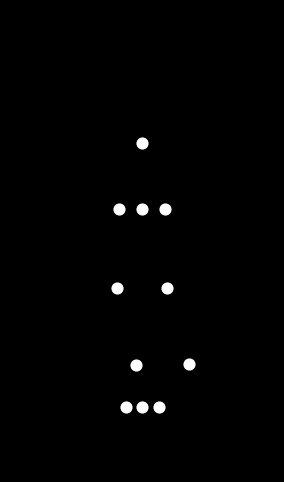

Recreate this plot in Python.

"""
Point-light biological motion stimulus
15 white dots depicting a lightweight sadman walking
The resulting animation is saved as “point_light_walking.gif”.
"""

import numpy as np
import matplotlib
matplotlib.use("Agg")               # head-less (non-interactive) backend
import matplotlib.pyplot as plt
from matplotlib.animation import FuncAnimation, PillowWriter


# ------------------------------------------------------------
# Biomechanical skeleton description (all lengths in arbitrary
# but self-consistent units)
# ------------------------------------------------------------
L_TORSO      = 3.0     # pelvis -> shoulders
L_NECK       = 1.0     # shoulders -> top of head
L_UPPER_ARM  = 1.2
L_LOWER_ARM  = 1.2
L_THIGH      = 1.5
L_SHANK      = 1.5

HIP_OFFSET_X      = 0.25   # half pelvis width
SHOULDER_OFFSET_X = 0.35   # half shoulder width


def rot_vec(angle, length):
    """
    Helper that returns a 2-D vector of given length rotated by angle
    (angle 0 points straight down along –y; positive angles rotate the
    limb forward, negative backward – convenient for sagittal view).
    """
    return np.array([length * np.sin(angle),
                     -length * np.cos(angle)])


def compute_frame(phase):
    """
    Computes 2-D coordinates for all 15 markers for a single animation
    frame. `phase` ∊ [0, 2π) is the gait phase.
    Returns a (15, 2) array: [x, y] for every marker.
    Marker order (Johansson style):
        0  head
        1  mid-shoulder / neck base
        2  pelvis (mid-hip)
        3  r-shoulder   4  l-shoulder
        5  r-elbow      6  l-elbow
        7  r-wrist      8  l-wrist
        9  r-hip        10 l-hip
        11 r-knee       12 l-knee
        13 r-ankle      14 l-ankle
    """
    # ----------------------------
    # Global body motion (small bob)
    # ----------------------------
    bob = 0.12 * np.sin(2 * phase)
    pelvis = np.array([0.0, bob])        # origin of kinematic chain

    # ----------------------------
    # Torso & head
    # ----------------------------
    shoulder_mid = pelvis + np.array([0.0, L_TORSO])
    head = shoulder_mid + np.array([0.0, L_NECK])

    # ----------------------------
    # LEG PARAMETERS (sagittal)
    # ----------------------------
    hip_amp    = np.deg2rad(25)          # hip swing amplitude
    knee_amp   = np.deg2rad(35)          # knee flex amplitude

    hip_angle_r =  hip_amp * np.sin(phase)         # right hip
    hip_angle_l = -hip_angle_r                      # left hip 180° out of phase

    # Knee flex peaks when leg is swung forward
    knee_angle_r = knee_amp * (1 + np.sin(phase - np.pi / 2)) * 0.5
    knee_angle_l = knee_amp * (1 + np.sin(phase + np.pi / 2)) * 0.5

    hip_r = pelvis + np.array([ HIP_OFFSET_X, 0.0])
    hip_l = pelvis + np.array([-HIP_OFFSET_X, 0.0])

    knee_r  = hip_r + rot_vec(hip_angle_r, L_THIGH)
    ankle_r = knee_r + rot_vec(hip_angle_r + knee_angle_r, L_SHANK)

    knee_l  = hip_l + rot_vec(hip_angle_l, L_THIGH)
    ankle_l = knee_l + rot_vec(hip_angle_l + knee_angle_l, L_SHANK)

    # ----------------------------
    # ARM PARAMETERS (opposite phase to legs)
    # ----------------------------
    arm_amp  = np.deg2rad(30)
    elbow_set_angle = np.deg2rad(15)     # keep slight elbow flex

    shoulder_r = shoulder_mid + np.array([ SHOULDER_OFFSET_X, 0.0])
    shoulder_l = shoulder_mid + np.array([-SHOULDER_OFFSET_X, 0.0])

    shoulder_angle_r = -arm_amp * np.sin(phase)    # arms opposite to legs
    shoulder_angle_l =  arm_amp * np.sin(phase)

    elbow_r  = shoulder_r + rot_vec(shoulder_angle_r, L_UPPER_ARM)
    wrist_r  = elbow_r    + rot_vec(shoulder_angle_r + elbow_set_angle,
                                    L_LOWER_ARM)

    elbow_l  = shoulder_l + rot_vec(shoulder_angle_l, L_UPPER_ARM)
    wrist_l  = elbow_l    + rot_vec(shoulder_angle_l + elbow_set_angle,
                                    L_LOWER_ARM)

    # ----------------------------
    # Assemble 15 locations
    # ----------------------------
    pts = np.vstack([head,
                     shoulder_mid,
                     pelvis,
                     shoulder_r, shoulder_l,
                     elbow_r,    elbow_l,
                     wrist_r,    wrist_l,
                     hip_r,      hip_l,
                     knee_r,     knee_l,
                     ankle_r,    ankle_l])
    return pts


# ------------------------------------------------------------
# Build and save animation
# ------------------------------------------------------------
FPS      = 30
N_FRAMES = 150                     # ≈ 5 seconds at 30 fps

fig, ax = plt.subplots(figsize=(4, 6))
fig.patch.set_facecolor("black")
ax.set_facecolor("black")
ax.set_aspect("equal")
ax.axis("off")

# Reasonable axis limits so walker stays centred
ax.set_xlim(-2, 2)
ax.set_ylim(-1, 6)

# Scatter plot for 15 points
scat = ax.scatter([], [], s=60, c="white")

def init():
    scat.set_offsets(np.zeros((15, 2)))
    return scat,

def update(frame_idx):
    phase = 2 * np.pi * frame_idx / N_FRAMES
    pts = compute_frame(phase)
    scat.set_offsets(pts)
    return scat,

ani = FuncAnimation(fig,
                    update,
                    frames=N_FRAMES,
                    init_func=init,
                    interval=1000 / FPS,
                    blit=True)

# Save as GIF (Pillow backend is always available with matplotlib)
ani.save("point_light_walking.gif",
         writer=PillowWriter(fps=FPS))

# The script finishes silently; the GIF is written to disk.
